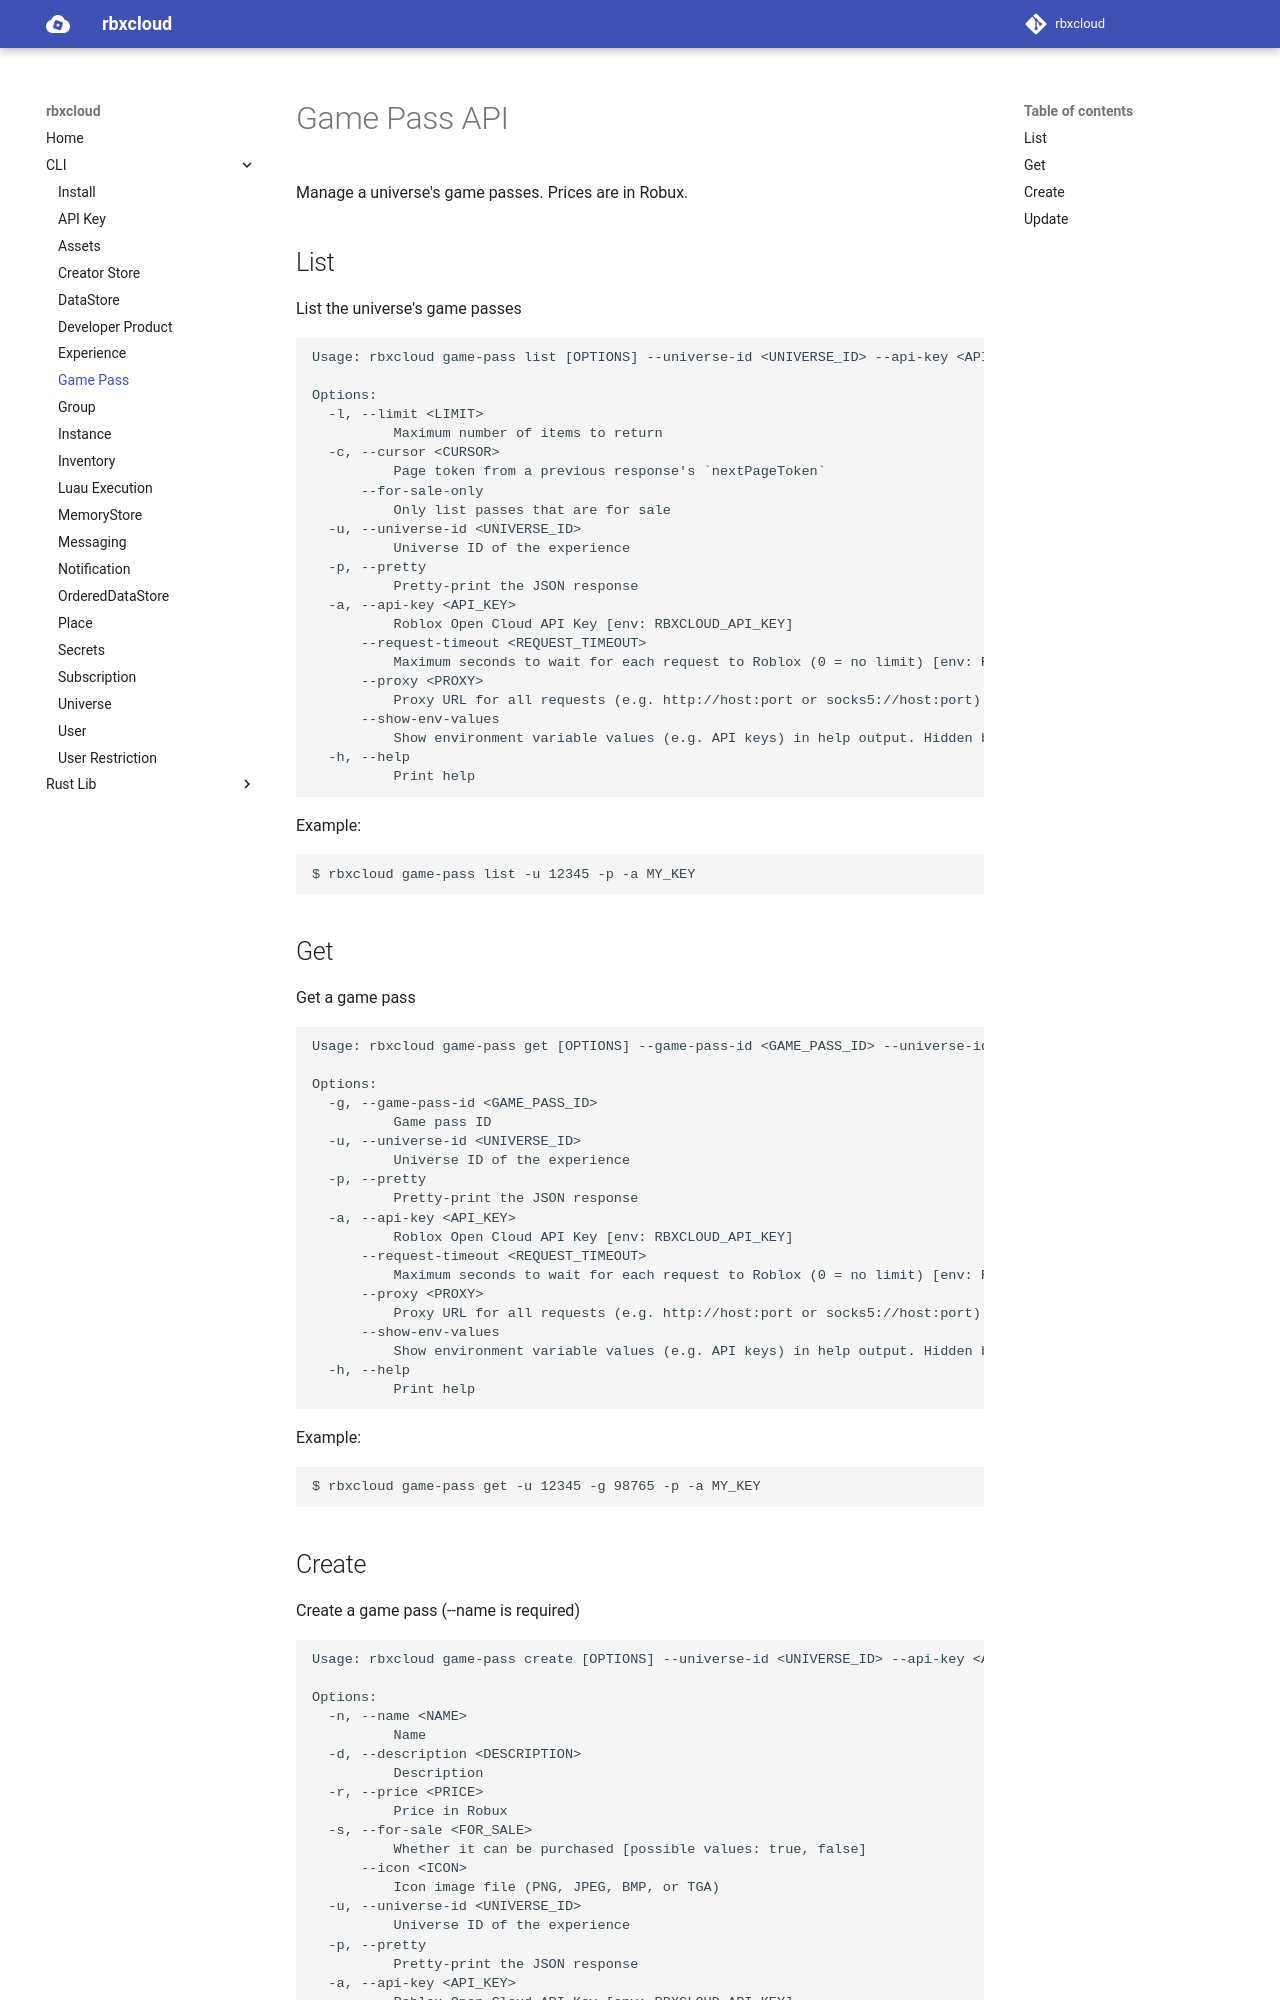

repository: Stinson-Moss/rbxcloud · page: cli/cli-game-pass/index.html · generator: mkdocs

# Game Pass API

Manage a universe's game passes. Prices are in Robux.

## List
List the universe's game passes
```
Usage: rbxcloud game-pass list [OPTIONS] --universe-id <UNIVERSE_ID> --api-key <API_KEY>

Options:
  -l, --limit <LIMIT>
          Maximum number of items to return
  -c, --cursor <CURSOR>
          Page token from a previous response's `nextPageToken`
      --for-sale-only
          Only list passes that are for sale
  -u, --universe-id <UNIVERSE_ID>
          Universe ID of the experience
  -p, --pretty
          Pretty-print the JSON response
  -a, --api-key <API_KEY>
          Roblox Open Cloud API Key [env: RBXCLOUD_API_KEY]
      --request-timeout <REQUEST_TIMEOUT>
          Maximum seconds to wait for each request to Roblox (0 = no limit) [env: RBXCLOUD_REQUEST_TIMEOUT] [default: 120]
      --proxy <PROXY>
          Proxy URL for all requests (e.g. http://host:port or socks5://host:port). Defaults to the HTTPS_PROXY / HTTP_PROXY / ALL_PROXY environment variables [env: RBXCLOUD_PROXY]
      --show-env-values
          Show environment variable values (e.g. API keys) in help output. Hidden by default to avoid leaking secrets [env: RBXCLOUD_SHOW_ENV_VALUES]
  -h, --help
          Print help
```

Example:
```
$ rbxcloud game-pass list -u 12345 -p -a MY_KEY
```

## Get
Get a game pass
```
Usage: rbxcloud game-pass get [OPTIONS] --game-pass-id <GAME_PASS_ID> --universe-id <UNIVERSE_ID> --api-key <API_KEY>

Options:
  -g, --game-pass-id <GAME_PASS_ID>
          Game pass ID
  -u, --universe-id <UNIVERSE_ID>
          Universe ID of the experience
  -p, --pretty
          Pretty-print the JSON response
  -a, --api-key <API_KEY>
          Roblox Open Cloud API Key [env: RBXCLOUD_API_KEY]
      --request-timeout <REQUEST_TIMEOUT>
          Maximum seconds to wait for each request to Roblox (0 = no limit) [env: RBXCLOUD_REQUEST_TIMEOUT] [default: 120]
      --proxy <PROXY>
          Proxy URL for all requests (e.g. http://host:port or socks5://host:port). Defaults to the HTTPS_PROXY / HTTP_PROXY / ALL_PROXY environment variables [env: RBXCLOUD_PROXY]
      --show-env-values
          Show environment variable values (e.g. API keys) in help output. Hidden by default to avoid leaking secrets [env: RBXCLOUD_SHOW_ENV_VALUES]
  -h, --help
          Print help
```

Example:
```
$ rbxcloud game-pass get -u 12345 -g 98765 -p -a MY_KEY
```
